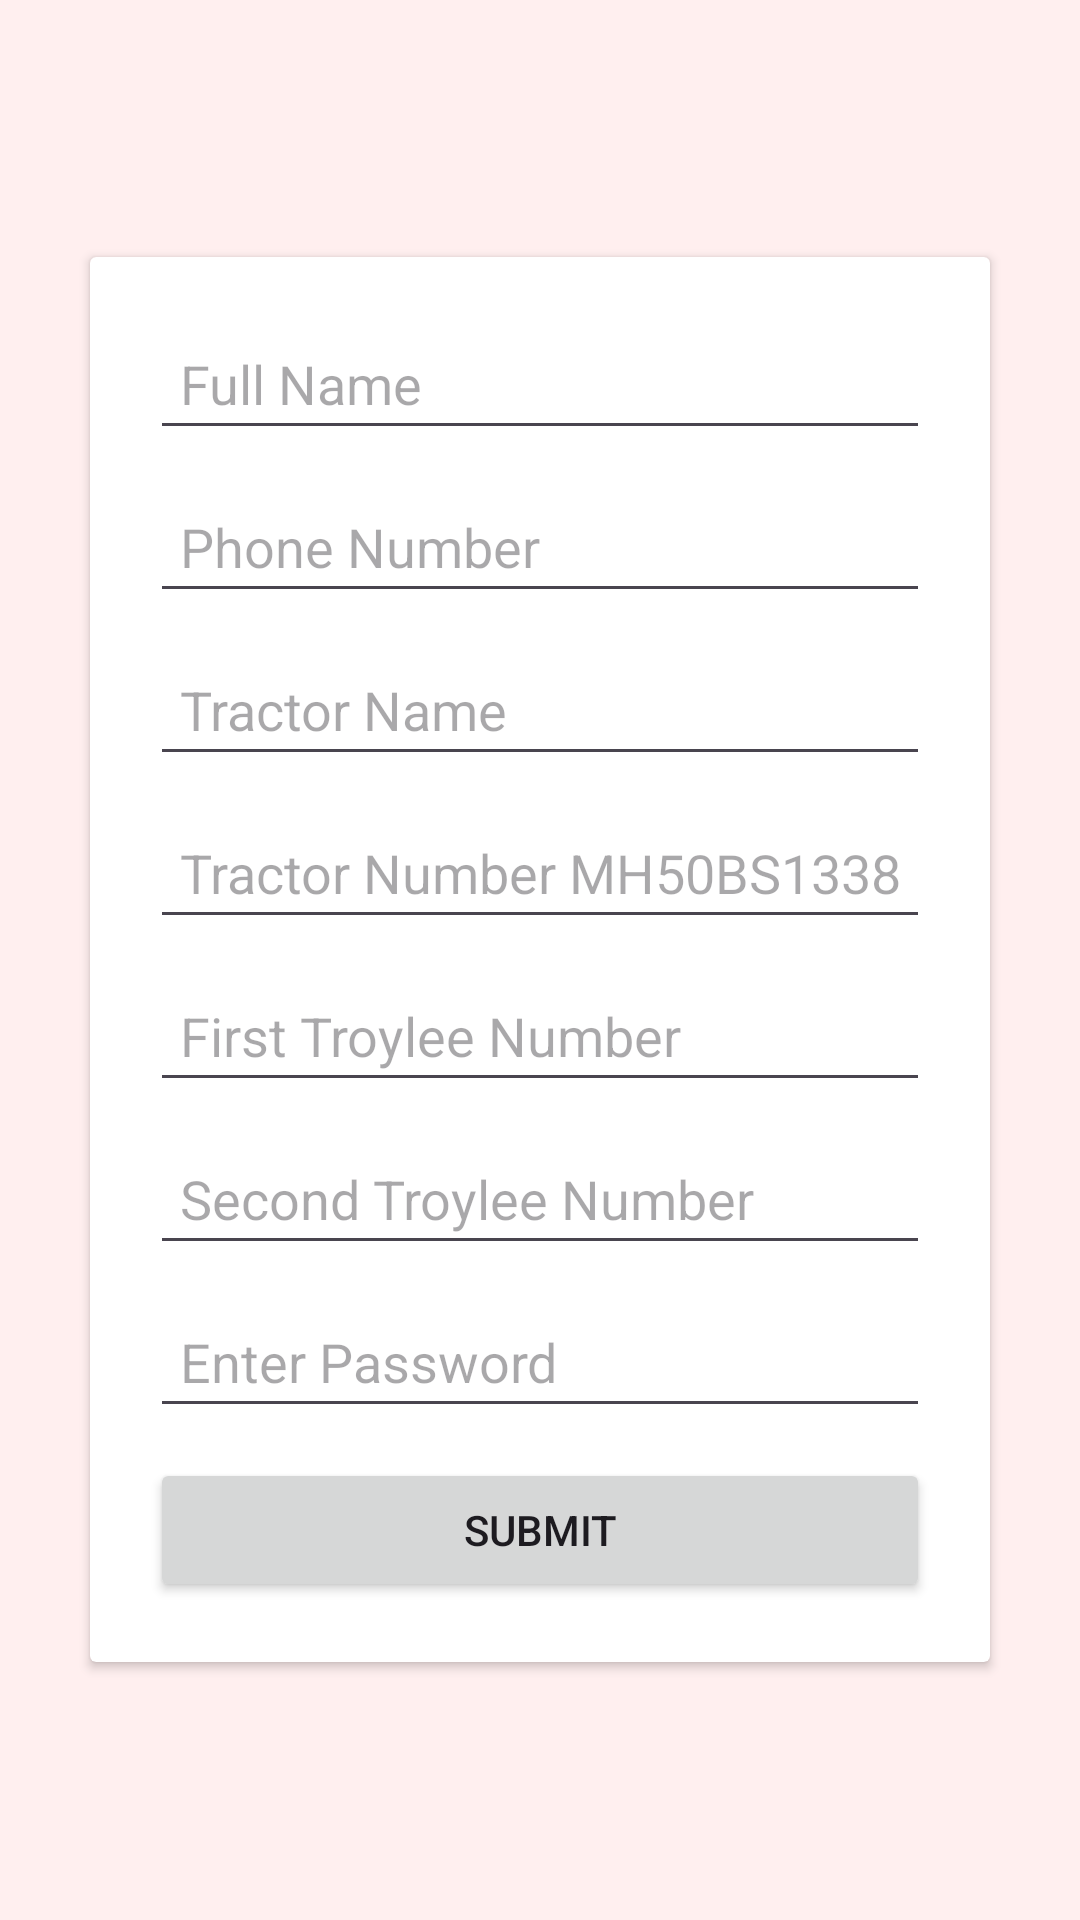

Android layout source for this screen:
<!-- AndroidManifest.xml: application theme Theme.SugarcaneTransport -->
<!-- res/layout/activity_tractor_owner_info.xml -->
<?xml version="1.0" encoding="utf-8"?>
<LinearLayout xmlns:android="http://schemas.android.com/apk/res/android"
    xmlns:app="http://schemas.android.com/apk/res-auto"
    xmlns:tools="http://schemas.android.com/tools"
    android:id="@+id/main"
    android:orientation="vertical"
    android:layout_width="match_parent"
    android:layout_height="match_parent"
    android:gravity="center"
    android:background="#FFEFEF"
    tools:context=".TractorOwnerInfo">

    <androidx.cardview.widget.CardView
        android:layout_width="match_parent"
        android:layout_margin="30dp"
        android:layout_height="wrap_content">

        <LinearLayout
            android:layout_width="match_parent"
            android:layout_height="match_parent"
            android:layout_margin="20dp"
            android:orientation="vertical">


            
            <EditText
                android:id="@+id/editTextFullName"
                android:layout_width="match_parent"
                android:layout_height="wrap_content"
                android:hint="Full Name"
                android:inputType="textPersonName"
                android:padding="10dp"/>

            
            <EditText
                android:id="@+id/editTextPhone"
                android:layout_width="match_parent"
                android:layout_height="wrap_content"
                android:hint="Phone Number"
                android:layout_marginTop="10dp"
                android:inputType="phone"
                android:padding="10dp"/>

            
            <EditText
                android:id="@+id/editTextTractorName"
                android:layout_width="match_parent"
                android:layout_height="wrap_content"
                android:hint="Tractor Name"
                android:layout_marginTop="10dp"
                android:inputType="text"
                android:padding="10dp"/>

            
            <EditText
                android:id="@+id/editTextTractorNumber"
                android:layout_width="match_parent"
                android:layout_height="wrap_content"
                android:layout_marginTop="10dp"
                android:hint="Tractor Number MH50BS1338"
                android:inputType="text"
                android:padding="10dp"/>

            
            <EditText
                android:id="@+id/editTextFirstTroyleeNumber"
                android:layout_width="match_parent"
                android:layout_height="wrap_content"
                android:layout_marginTop="10dp"
                android:hint="First Troylee Number"
                android:inputType="number"
                android:padding="10dp"/>

            
            <EditText
                android:id="@+id/editTextSecondTroyleeNumber"
                android:layout_width="match_parent"
                android:layout_height="wrap_content"
                android:layout_marginTop="10dp"
                android:hint="Second Troylee Number"
                android:inputType="number"
                android:padding="10dp"/>

            <EditText
                android:id="@+id/editTextPass"
                android:layout_width="match_parent"
                android:layout_height="wrap_content"
                android:layout_marginTop="10dp"
                android:hint="Enter Password"
                android:inputType="number"
                android:padding="10dp"/>

            
            <androidx.appcompat.widget.AppCompatButton
                android:id="@+id/buttonSubmit"
                android:layout_width="match_parent"
                android:layout_height="wrap_content"
                android:layout_marginTop="10dp"
                android:text="Submit"
                android:padding="10dp"/>



        </LinearLayout>

    </androidx.cardview.widget.CardView>

</LinearLayout>
<!-- resources referenced by this layout -->
<resources>
  <style name="Theme.SugarcaneTransport" parent="Base.Theme.SugarcaneTransport" />
  <style name="Base.Theme.SugarcaneTransport" parent="Theme.Material3.DayNight.NoActionBar">
          
          
      </style>
</resources>
